Run: headless pygame with SDL's dummy video driver; simulated clock (each Clock.tick advances the game by its frame time, no real sleeping); random seed 0; keys injected as events and as key.get_pressed() state; mouse plan: one left click at the window centre at the start of phase 2, then a move to the lower-right quarter at the start of phase 3.
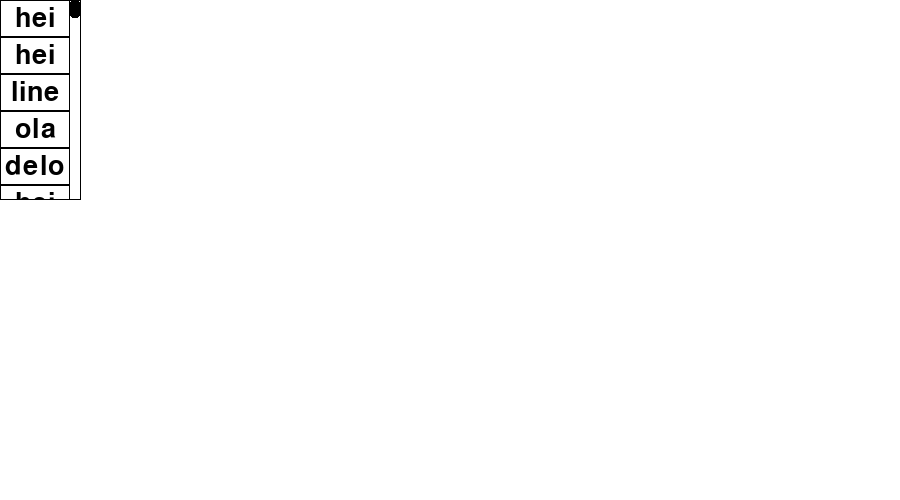
Frame 1 of 4 · flips 1–60 · no input
Frame 2 of 4 · flips 61–180 · clicked the window centre · tapped SPACE, RETURN · held RIGHT (→), D · screen unchanged from frame 1, image omitted
Frame 3 of 4 · flips 181–300 · moved the mouse to the lower-right quarter · held DOWN (↓), S · screen unchanged from frame 2, image omitted
Frame 4 of 4 · flips 301–420 · held LEFT (←), A, UP (↑), W · screen unchanged from frame 3, image omitted

The pygame program that drew these frames:

import pygame
import typing
import random


pygame.init()
pygame.font.init()


class Canva:
    pass


class MenuItem(pygame.sprite.Sprite):
    text: str
    text_rendered: pygame.Surface
    selected: bool


class Menu:
    padding = 5
    font: pygame.font.Font = pygame.font.SysFont('Times New Roman', 40)
    font_color = (0, 0, 0)
    bg_hid_color = (255, 255, 255)
    scroll_bar_width = 10

    def __init__(self, pos, dim: tuple): 
        self.image: pygame.Surface
        self.surface: pygame.Surface
        self.rect: pygame.Rect
        self.relative_rect: pygame.Rect
        self.scroll_bar: pygame.Rect
        self.line_width = 1
        self.no_scroll = False
        self.pos = pos
        self.changes = False
        self.dim = dim

        options = [random.choice(['line', 'line', "ola", "hei", 'delo', 'i']) for i in range(60)]
        self.options: typing.List[MenuItem] = list()

        for option in options:
            mi = MenuItem()
            mi.text = option
            mi.text_rendered = self.font.render(option, True, self.font_color)
            mi.selected = False
            self.options.append(mi)
        
        self.plot()
    
    def scroll(self, pos, down=True):
        if self.no_scroll:
            return 
        
        if down:
            if self.relative_rect.bottom > self.rect.h:
                self.relative_rect.move_ip(0, -20)
            if self.relative_rect.bottom < self.rect.h:
                self.relative_rect.bottom = self.rect.h
        else:
            if self.relative_rect.y < 0:
                self.relative_rect.move_ip(0, 20)
            if self.relative_rect.y > 0:
                self.relative_rect.y = 0
        
        self.mouse_movement(pos)

        self.scroll_bar.y = -int(((self.relative_rect.y-self.rect.y)/self.relative_rect.h)*self.rect.h)
        
        self.changes = True
        self.draw_image()

    
    def draw_image(self):
        if not self.changes:
            return
        self.surface.fill((0, 0, 0, 0))
        self.image.fill((0, 0, 0, 0))
        
        for option in self.options:
            if option.selected:
                pygame.draw.rect(self.surface, (0, 0, 0, 100), option.rect)
            self.surface.blit(option.image, option.rect)
        
        self.image.blit(self.surface, self.relative_rect)

        pygame.draw.rect(self.image, (0, 0, 0), (self.rect.w-self.scroll_bar_width-self.line_width*2, 0, self.scroll_bar_width+self.line_width*2, self.rect.h), width=self.line_width)
        pygame.draw.rect(self.image, (0, 0, 0), self.scroll_bar, border_radius=3)
        pygame.draw.rect(self.image, (0, 0, 0), self.rect, width=self.line_width, border_radius=2)

        self.changes = False
    
    def mouse_movement(self, pos):
        relative_pos = pygame.math.Vector2(pos) - pygame.math.Vector2(self.pos) - pygame.math.Vector2(self.relative_rect.x, self.relative_rect.y)
        for option in self.options:
            if option.rect.collidepoint(relative_pos):
                option.selected = True
            else:
                option.selected = False
        self.changes = True
        self.draw_image()

    def plot(self):
        max_x = max([x.text_rendered.get_width() for x in self.options])+2*self.padding
        current_y = 0
        for option in self.options:
            option.image = pygame.Surface((max_x, option.text_rendered.get_height()+2*self.padding), flags=pygame.SRCALPHA)
            option.image.blit(option.text_rendered, (max_x//2-option.text_rendered.get_width()//2, self.padding))

            option.rect = pygame.Rect((0, current_y), option.image.get_size())
            pygame.draw.rect(option.image, self.font_color, ((0, 0), option.rect.size), width=self.line_width)
            current_y += option.image.get_height()

        self.surface = pygame.Surface((max_x, current_y), flags=pygame.SRCALPHA)
        self.relative_rect = self.surface.get_rect()
        
        if self.dim[0] is None and self.dim[1] is None:
            self.image = pygame.Surface((max_x+self.scroll_bar_width+self.line_width, current_y), flags=pygame.SRCALPHA)
        elif self.dim[0] is None:
            self.image = pygame.Surface((max_x+self.scroll_bar_width+self.line_width, self.dim[1]), flags=pygame.SRCALPHA)
        elif self.dim[1] is None:
            self.image = pygame.Surface((self.dim[0], current_y), flags=pygame.SRCALPHA)
        else:
            self.image = pygame.Surface((self.dim[0], self.dim[1]), flags=pygame.SRCALPHA)
        
        self.rect = self.image.get_rect()
        print(self.rect, max_x, self.scroll_bar_width)
        self.rect.x, self.rect.y = self.pos

        self.scroll_bar = pygame.Rect((self.rect.w-self.scroll_bar_width-self.line_width, int((self.relative_rect.y-self.rect.y)/self.relative_rect.h))
                                      ,(self.scroll_bar_width, int(self.rect.h/self.relative_rect.h*self.rect.h)))
        
        print(self.scroll_bar)
        print(self.rect)

        if self.rect.h > self.relative_rect.h:
            self.no_scroll = True

        self.changes = True

        self.draw_image()


class AppManager:
    def __init__(self, width, height) -> None:
        self.screen = pygame.display.set_mode((width, height))
        self.menu = Menu((0, 0), (None, 200))
        self.canva = Canva()
    
    def run(self):
        running = True
        clock = pygame.time.Clock()

        while running:
            self.screen.fill(pygame.Color('white'))
            self.screen.blit(self.menu.image, self.menu.pos)
            pygame.display.update()

            for event in pygame.event.get():
                if event.type == pygame.QUIT:
                    running = False
                if event.type == pygame.MOUSEBUTTONDOWN:
                    if self.menu.rect.collidepoint(event.pos):
                        if event.button == 4:
                            self.menu.scroll(event.pos, False)
                        elif event.button == 5:
                            self.menu.scroll(event.pos)
                    
                if event.type == pygame.MOUSEMOTION:
                    self.menu.mouse_movement(event.pos)
            
            clock.tick(60)


x, y = 900, 500

app_manager = AppManager(x, y)

app_manager.run()
